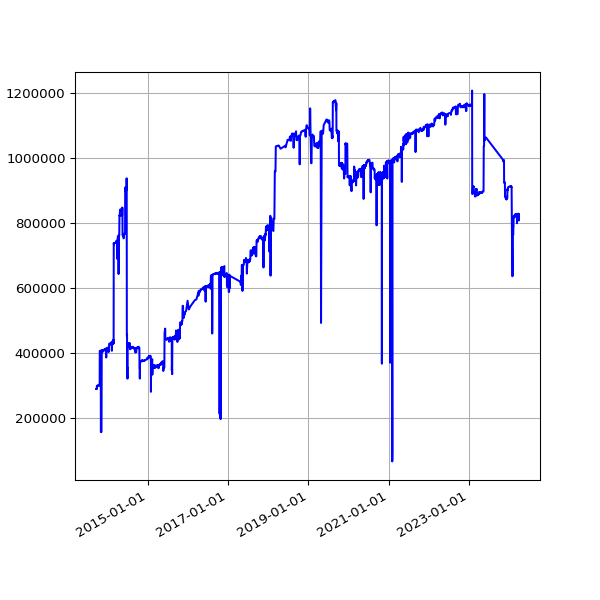

Values plotted in this chart, from the file beside it:
date, value
2013-09-19 02:16:07 +0100, 290432
2013-09-20 02:42:51 +0100, 290446
2013-09-21 02:35:34 +0100, 290464
2013-09-22 02:42:30 +0100, 290464
2013-09-23 14:45:25 +0100, 290464
2013-09-24 02:24:38 +0100, 290479
2013-09-25 02:24:18 +0100, 289914
2013-09-25 11:14:19 +0100, 298432
2013-09-25 15:24:36 +0100, 298432
2013-09-26 02:28:48 +0100, 297362
2013-09-27 03:04:57 +0100, 300392
2013-09-28 02:34:11 +0100, 300466
2013-09-29 02:37:28 +0100, 300474
2013-09-30 02:41:33 +0100, 300476
2013-10-01 02:48:10 +0100, 300535
2013-10-02 02:40:18 +0100, 300885
2013-10-03 02:50:49 +0100, 299105
2013-10-04 02:42:18 +0100, 299258
2013-10-05 02:35:24 +0100, 299363
2013-10-06 02:35:14 +0100, 299367
2013-10-07 02:36:02 +0100, 299367
2013-10-08 02:48:25 +0100, 300718
2013-10-09 02:44:15 +0100, 303127
2013-10-10 02:42:47 +0100, 303169
2013-10-11 02:43:24 +0100, 303174
2013-10-12 02:36:46 +0100, 303201
2013-10-13 02:34:49 +0100, 302180
2013-10-16 02:38:31 +0100, 303297
2013-10-17 02:38:11 +0100, 303343
2013-10-18 03:54:04 +0100, 302328
2013-10-19 04:22:37 +0100, 300623
2013-10-20 03:47:14 +0100, 303401
2013-10-21 03:33:15 +0100, 303404
2013-10-22 03:54:27 +0100, 407837
2013-10-23 04:08:12 +0100, 407821
2013-10-24 03:23:20 +0100, 407854
2013-10-25 03:49:11 +0100, 407911
2013-10-26 02:58:11 +0100, 408029
2013-10-27 04:56:02 +0000, 408011
2013-10-28 03:29:04 +0000, 405107
2013-10-29 03:34:38 +0000, 408030
2013-10-30 03:44:23 +0000, 408050
2013-10-31 04:16:06 +0000, 408005
2013-11-01 19:13:36 +0000, 157708
2013-11-04 10:02:58 +0000, 157961
2013-11-05 03:51:50 +0000, 158447
2013-11-06 03:39:36 +0000, 158721
2013-11-07 03:44:18 +0000, 158656
2013-11-08 03:49:56 +0000, 408759
2013-11-09 04:02:57 +0000, 409957
2013-11-10 03:28:18 +0000, 410343
2013-11-11 03:43:31 +0000, 410267
2013-11-12 04:09:49 +0000, 409450
2013-11-13 04:17:11 +0000, 409472
2013-11-14 03:34:20 +0000, 409755
2013-11-15 03:40:17 +0000, 409846
2013-11-16 03:32:06 +0000, 403972
2013-11-17 03:26:32 +0000, 409799
2013-11-18 03:40:30 +0000, 409714
2013-11-19 03:32:58 +0000, 409821
... 2,784 more rows
